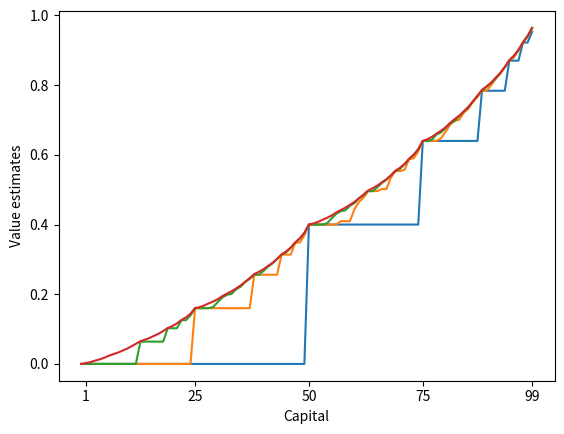
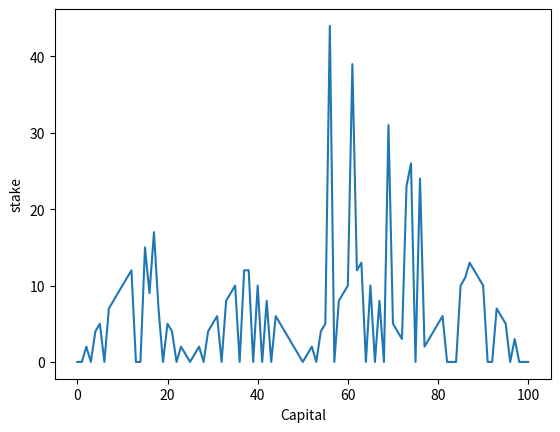
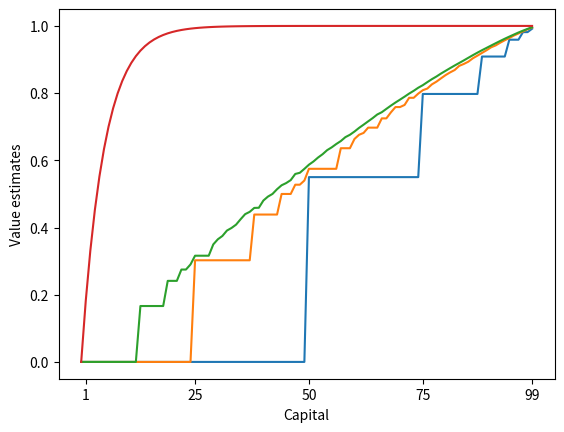
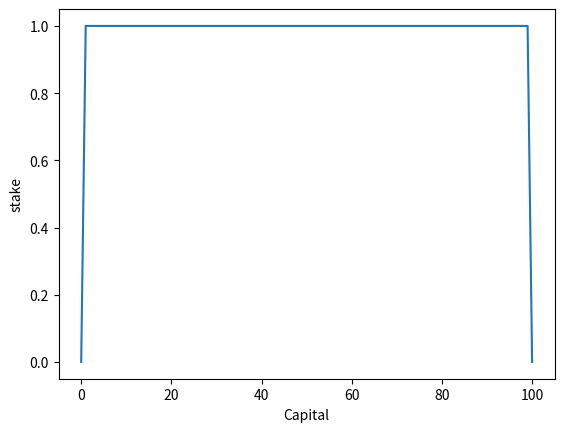

Here is the Python script that generated these plots, in order:
import numpy as np 
import matplotlib.pyplot as plt 

def valueIteration(ph):
    policy = np.zeros(101)
    statesArray = np.zeros(101)
    Value = np.zeros((101,4))
    policy = np.zeros(101)
    sweep = 0
    loop = True

    while loop:
        delta = 0
        theta = 1e-10
        for state in range(1, 100):
            v = statesArray[state]
            result = []
            actions = np.arange(0, min(state, 100 - state) + 1, 1)
            for action in actions:
                win = state + action
                lose = state - action
                if (win == 100):
                    reward = 1
                else:
                    reward = 0
                expection = ph * (reward + statesArray[win]) + (1 - ph) * statesArray[lose]
                result.append(expection)

            statesArray[state] = np.max(result)
            delta = max(delta, abs(v - statesArray[state]))
            policy[state] = np.argmax(result)

            if sweep < 3:
                Value[state][sweep] = statesArray[state]
            else:
                Value[state][3] = statesArray[state]
        
        sweep += 1

        # print(sweep)

        if delta < theta:
            Value[100] = None
            loop = False

    plt.figure('Value ph=' + str(ph))
    plt.xlabel('Capital')
    plt.ylabel('Value estimates')
    plt.xticks([1,25,50,75,99])
    plt.yticks([0,0.2,0.4,0.6,0.8,1.0])
    plt.margins(0.05)
    plt.plot(Value)
    plt.figure('Policy ph=' + str(ph))
    plt.xlabel('Capital')
    plt.ylabel('stake')
    plt.margins(0.05)
    plt.plot(policy)
    plt.show()


def main():
    ph1 = 0.40
    ph2 = 0.55
    valueIteration(ph1)
    valueIteration(ph2)

main()
    



